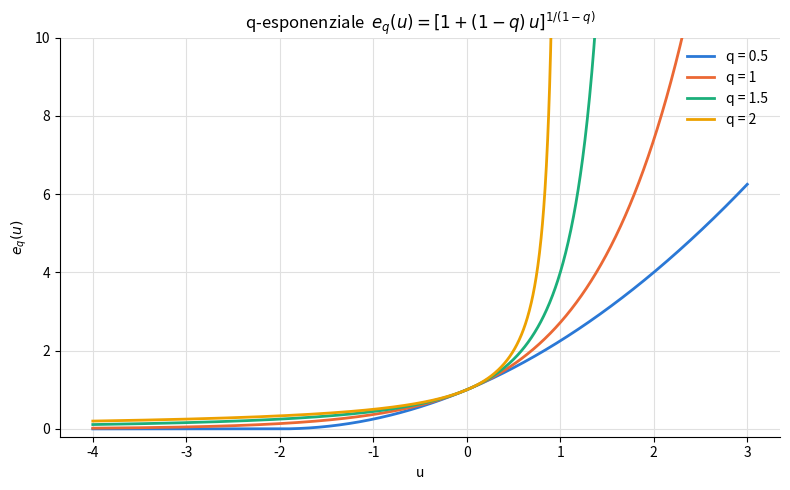
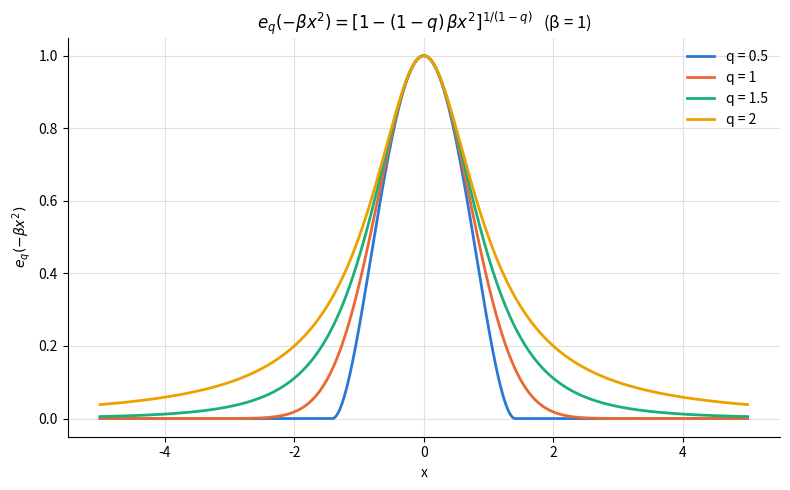
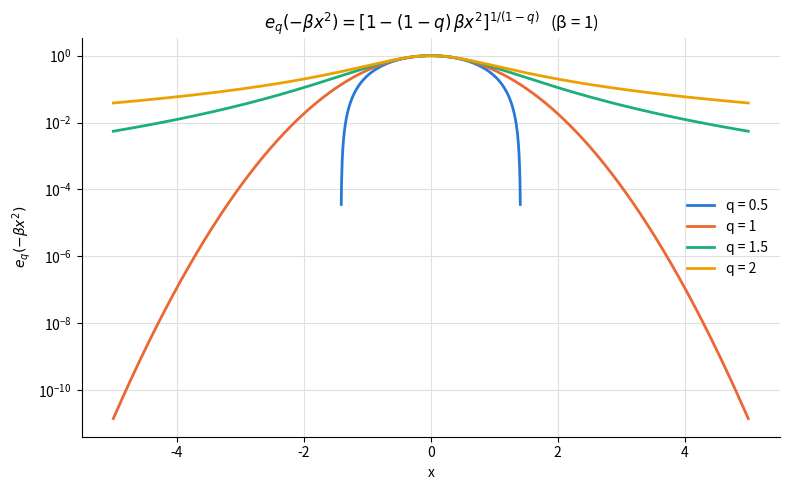
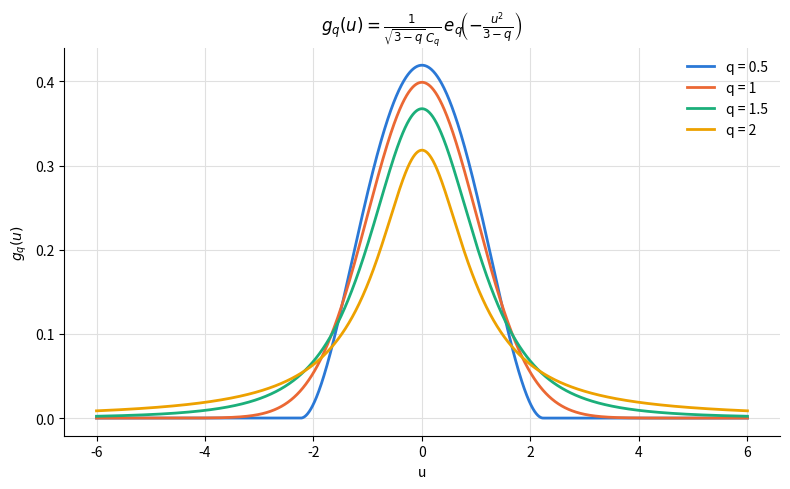
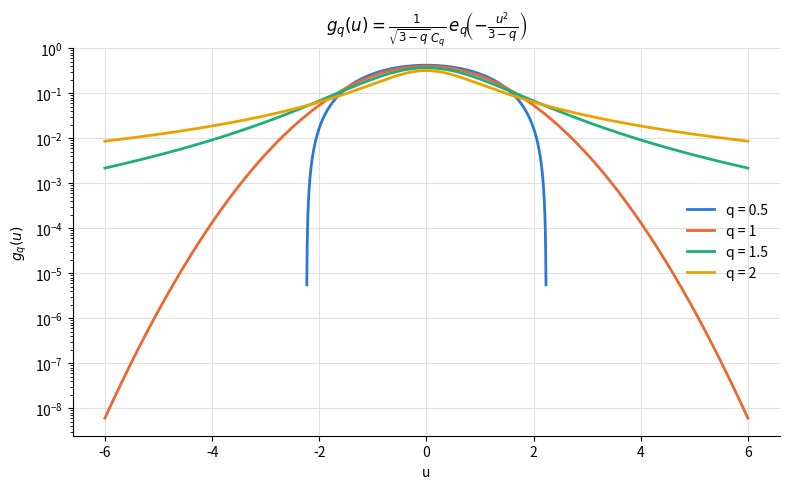

Python code for these plots, in order:
"""Grafico del q-esponenziale di Tsallis e_q(u) = [1 + (1-q) u]^(1/(1-q))."""
import math

import numpy as np
import matplotlib.pyplot as plt

# Palette categorica in ordine fisso (non ciclata)
COLORS = ["#2a78d6", "#eb6834", "#1baf7a", "#eda100", "#e87ba4",
          "#008300"]


def q_exp(u, q):
    """q-esponenziale e_q(u) = [1 + (1-q) u]^(1/(1-q)).

    Per q = 1 si riduce a exp(u). Dove 1 + (1-q) u <= 0 si usa il
    cutoff di Tsallis ([.]_+): vale 0 per q < 1, mentre per q > 1 la
    funzione diverge per u -> 1/(q-1) e oltre non è definita (NaN).
    """
    u = np.asarray(u, dtype=float)
    if np.isclose(q, 1.0):
        return np.exp(u)
    base = 1.0 + (1.0 - q) * u
    out = np.full_like(u, np.nan)
    pos = base > 0
    out[pos] = base[pos] ** (1.0 / (1.0 - q))
    if q < 1:
        out[~pos] = 0.0
    return out


def plot_q_exponential(q_values=(0.5, 1.0, 1.5, 2.0), u=None,
                       ymax=10.0, filename=None, show=True):
    """Traccia e_q(u) per ciascun q in q_values (massimo 6 curve)."""
    if len(q_values) > len(COLORS):
        raise ValueError(f"al massimo {len(COLORS)} valori di q")
    if u is None:
        u = np.linspace(-4, 3, 2001)

    fig, ax = plt.subplots(figsize=(8, 5))
    for q, color in zip(q_values, COLORS):
        y = q_exp(u, q)
        y = np.where(y > ymax * 1.5, np.nan, y)  # taglia la divergenza
        ax.plot(u, y, color=color, lw=2, label=f"q = {q:g}")

    ax.set_ylim(-0.2, ymax)
    ax.set_xlabel("u")
    ax.set_ylabel(r"$e_q(u)$")
    ax.set_title(r"q-esponenziale  $e_q(u) = [1 + (1-q)\,u]^{1/(1-q)}$")
    ax.grid(True, color="#e0e0e0", lw=0.8)
    for side in ("top", "right"):
        ax.spines[side].set_visible(False)
    ax.legend(frameon=False)
    fig.tight_layout()

    if filename:
        fig.savefig(filename, dpi=150)
    if show:
        plt.show()
    return fig, ax


def plot_q_gaussian(q_values=(0.5, 1.0, 1.5, 2.0), beta=1.0, x=None,
                    logy=False, filename=None, show=True):
    """Traccia e_q(-beta x^2) per ciascun q in q_values (massimo 6 curve)."""
    if len(q_values) > len(COLORS):
        raise ValueError(f"al massimo {len(COLORS)} valori di q")
    if x is None:
        x = np.linspace(-5, 5, 2001) / np.sqrt(beta)

    fig, ax = plt.subplots(figsize=(8, 5))
    for q, color in zip(q_values, COLORS):
        y = q_exp(-beta * x**2, q)
        if logy:
            y = np.where(y > 0, y, np.nan)
        ax.plot(x, y, color=color, lw=2, label=f"q = {q:g}")

    if logy:
        ax.set_yscale("log")
    ax.set_xlabel("x")
    ax.set_ylabel(r"$e_q(-\beta x^2)$")
    ax.set_title(r"$e_q(-\beta x^2) = [1 - (1-q)\,\beta x^2]^{1/(1-q)}$"
                 f"   (β = {beta:g})")
    ax.grid(True, color="#e0e0e0", lw=0.8)
    for side in ("top", "right"):
        ax.spines[side].set_visible(False)
    ax.legend(frameon=False)
    fig.tight_layout()

    if filename:
        fig.savefig(filename, dpi=150)
    if show:
        plt.show()
    return fig, ax


def C_q(q):
    """Costante di normalizzazione C_q = integrale di e_q(-x^2) su R (q < 3)."""
    if q >= 3:
        raise ValueError("C_q è finita solo per q < 3")
    if np.isclose(q, 1.0):
        return np.sqrt(np.pi)
    if q < 1:
        return (2 * np.sqrt(np.pi) * math.gamma(1 / (1 - q))
                / ((3 - q) * np.sqrt(1 - q)
                   * math.gamma((3 - q) / (2 * (1 - q)))))
    return (np.sqrt(np.pi) * math.gamma((3 - q) / (2 * (q - 1)))
            / (np.sqrt(q - 1) * math.gamma(1 / (q - 1))))


def g_q(u, q):
    """q-Gaussiana normalizzata g_q(u) = e_q(-u^2/(3-q)) / (sqrt(3-q) C_q)."""
    u = np.asarray(u, dtype=float)
    return q_exp(-u**2 / (3 - q), q) / (np.sqrt(3 - q) * C_q(q))


def plot_g_q(q_values=(0.5, 1.0, 1.5, 2.0), u=None, logy=False,
             filename=None, show=True):
    """Traccia g_q(u) per ciascun q in q_values (q < 3, massimo 6 curve)."""
    if len(q_values) > len(COLORS):
        raise ValueError(f"al massimo {len(COLORS)} valori di q")
    if u is None:
        u = np.linspace(-6, 6, 2001)

    fig, ax = plt.subplots(figsize=(8, 5))
    for q, color in zip(q_values, COLORS):
        y = g_q(u, q)
        if logy:
            y = np.where(y > 0, y, np.nan)
        ax.plot(u, y, color=color, lw=2, label=f"q = {q:g}")

    if logy:
        ax.set_yscale("log")
    ax.set_xlabel("u")
    ax.set_ylabel(r"$g_q(u)$")
    ax.set_title(r"$g_q(u) = \frac{1}{\sqrt{3-q}\,C_q}\,"
                 r"e_q\!\left(-\frac{u^2}{3-q}\right)$")
    ax.grid(True, color="#e0e0e0", lw=0.8)
    for side in ("top", "right"):
        ax.spines[side].set_visible(False)
    ax.legend(frameon=False)
    fig.tight_layout()

    if filename:
        fig.savefig(filename, dpi=150)
    if show:
        plt.show()
    return fig, ax


if __name__ == "__main__":
    plot_q_exponential((0.5, 1.0, 1.5, 2.0), filename="q_exponential.png",
                       show=False)
    plot_q_gaussian((0.5, 1.0, 1.5, 2.0), beta=1.0,
                    filename="q_gaussian.png", show=False)
    plot_q_gaussian((0.5, 1.0, 1.5, 2.0), beta=1.0, logy=True,
                    filename="q_gaussian_log.png", show=False)
    plot_g_q((0.5, 1.0, 1.5, 2.0), filename="g_q.png", show=False)
    plot_g_q((0.5, 1.0, 1.5, 2.0), logy=True, filename="g_q_log.png",
             show=False)
